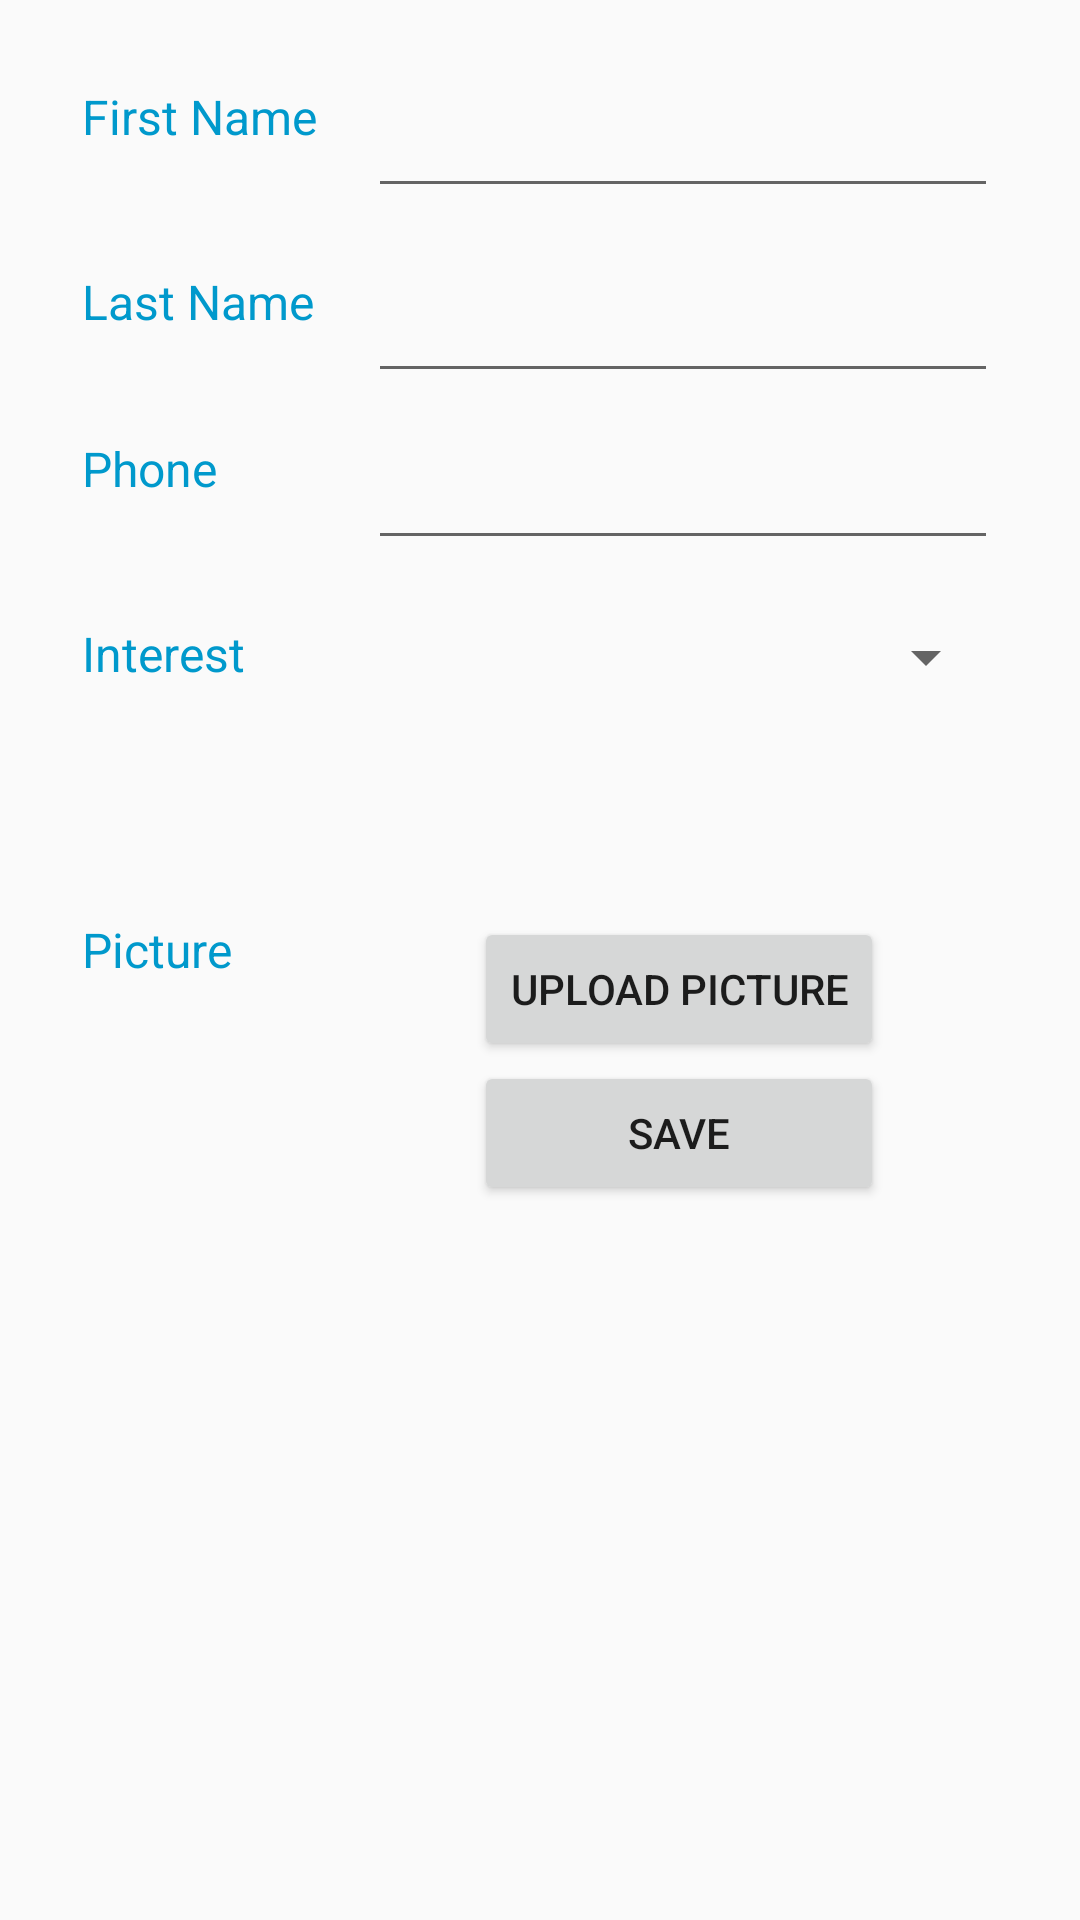

This screen was rendered from an Android layout file. Write that file and the resources it references.
<!-- AndroidManifest.xml: application theme AppTheme -->
<!-- res/layout/fragment_profile.xml -->
<RelativeLayout xmlns:android="http://schemas.android.com/apk/res/android"
    xmlns:tools="http://schemas.android.com/tools" android:layout_width="match_parent"
    android:layout_height="match_parent" android:paddingLeft="@dimen/activity_horizontal_margin"
    android:paddingRight="@dimen/activity_horizontal_margin"
    android:paddingTop="@dimen/activity_vertical_margin"
    android:paddingBottom="@dimen/activity_vertical_margin"
    tools:showIn="@layout/activity_profile_fragment"
    tools:context="com.apacheasif.rideShare.ProfileFragment"
    android:gravity="center_vertical|center_horizontal|top">

    <TextView
        android:layout_width="wrap_content"
        android:layout_height="wrap_content"
        android:text="First Name"
        android:id="@+id/textViewFname"
        android:layout_marginTop="28dp"
        android:layout_alignParentTop="true"
        android:layout_toLeftOf="@+id/editTextFname"
        android:layout_toStartOf="@+id/editTextFname"
        android:layout_marginRight="17dp"
        android:layout_marginEnd="17dp"
        android:textSize="16sp"
        android:textColor="@android:color/holo_blue_dark" />

    <TextView
        android:layout_width="wrap_content"
        android:layout_height="wrap_content"
        android:text="Last Name"
        android:id="@+id/textView3"
        android:layout_below="@+id/textViewFname"
        android:layout_alignLeft="@+id/textViewFname"
        android:layout_alignStart="@+id/textViewFname"
        android:layout_marginTop="40dp"
        android:textSize="16sp"
        android:textColor="@android:color/holo_blue_dark" />

    <TextView
        android:layout_width="wrap_content"
        android:layout_height="wrap_content"
        android:text="Phone"
        android:id="@+id/textViewPhone"
        android:layout_below="@+id/textView3"
        android:layout_alignLeft="@+id/textView3"
        android:layout_alignStart="@+id/textView3"
        android:layout_marginTop="34dp"
        android:textSize="16sp"
        android:textColor="@android:color/holo_blue_dark" />

    <TextView
        android:layout_width="wrap_content"
        android:layout_height="wrap_content"
        android:text="Interest"
        android:id="@+id/textViewInterest"
        android:layout_marginTop="40dp"
        android:layout_below="@+id/textViewPhone"
        android:layout_alignLeft="@+id/textViewPhone"
        android:layout_alignStart="@+id/textViewPhone"
        android:textSize="16sp"
        android:textColor="@android:color/holo_blue_dark" />

    <TextView
        android:layout_width="wrap_content"
        android:layout_height="wrap_content"
        android:text="Picture"
        android:id="@+id/textViewPicture"
        android:layout_below="@+id/textViewInterest"
        android:layout_alignLeft="@+id/textViewInterest"
        android:layout_alignStart="@+id/textViewInterest"
        android:layout_marginTop="77dp"
        android:textSize="16sp"
        android:textColor="@android:color/holo_blue_dark" />

    <Button
        android:layout_width="wrap_content"
        android:layout_height="wrap_content"
        android:text="SAVE"
        android:id="@+id/buttonSave"
        android:layout_alignLeft="@+id/buttonPicture"
        android:layout_alignStart="@+id/buttonPicture"
        android:layout_alignRight="@+id/buttonPicture"
        android:layout_alignEnd="@+id/buttonPicture"
        android:layout_below="@+id/buttonPicture" />

    <EditText
        android:layout_width="wrap_content"
        android:layout_height="wrap_content"
        android:inputType="textPersonName"
        android:ems="10"
        android:id="@+id/editTextFname"
        android:layout_alignTop="@+id/textViewFname"
        android:layout_alignParentRight="true"
        android:layout_alignParentEnd="true" />

    <EditText
        android:layout_width="wrap_content"
        android:layout_height="wrap_content"
        android:inputType="textPersonName"
        android:ems="10"
        android:id="@+id/editTextLname"
        android:layout_alignTop="@+id/textView3"
        android:layout_alignParentRight="true"
        android:layout_alignParentEnd="true" />

    <EditText
        android:layout_width="wrap_content"
        android:layout_height="wrap_content"
        android:inputType="phone"
        android:ems="10"
        android:id="@+id/editTextPNo"
        android:layout_alignTop="@+id/textViewPhone"
        android:layout_alignParentRight="true"
        android:layout_alignParentEnd="true" />

    <Spinner
        android:layout_width="wrap_content"
        android:layout_height="wrap_content"
        android:id="@+id/spinnerInterest"
        android:spinnerMode="dropdown"
        android:layout_alignTop="@+id/textViewInterest"
        android:layout_alignLeft="@+id/editTextPNo"
        android:layout_alignStart="@+id/editTextPNo"
        android:layout_alignParentRight="true"
        android:layout_alignParentEnd="true" />

    <Button
        android:layout_width="wrap_content"
        android:layout_height="wrap_content"
        android:text="Upload Picture"
        android:id="@+id/buttonPicture"
        android:layout_marginRight="38dp"
        android:layout_marginEnd="38dp"
        android:layout_alignTop="@+id/textViewPicture"
        android:layout_alignRight="@+id/spinnerInterest"
        android:layout_alignEnd="@+id/spinnerInterest" />

</RelativeLayout>
<!-- res/layout/activity_profile_fragment.xml (included above) -->
<?xml version="1.0" encoding="utf-8"?>
<android.support.design.widget.CoordinatorLayout
    xmlns:android="http://schemas.android.com/apk/res/android"
    xmlns:app="http://schemas.android.com/apk/res-auto"
    xmlns:tools="http://schemas.android.com/tools" android:layout_width="match_parent"
    android:layout_height="match_parent" android:fitsSystemWindows="true"
    tools:context="com.apacheasif.rideShare.profileFragment">

    <android.support.design.widget.AppBarLayout android:layout_height="wrap_content"
        android:layout_width="match_parent" android:theme="@style/AppTheme.AppBarOverlay">

        <android.support.v7.widget.Toolbar android:id="@+id/toolbar"
            android:layout_width="match_parent" android:layout_height="?attr/actionBarSize"
            android:background="?attr/colorPrimary" app:popupTheme="@style/AppTheme.PopupOverlay" />

    </android.support.design.widget.AppBarLayout>

    <include layout="@layout/content_profile_fragment" />

</android.support.design.widget.CoordinatorLayout>
<!-- res/layout/content_profile_fragment.xml (included above) -->
<fragment xmlns:android="http://schemas.android.com/apk/res/android"
    xmlns:tools="http://schemas.android.com/tools"
    xmlns:app="http://schemas.android.com/apk/res-auto" android:id="@+id/fragment"
    android:name="com.apacheasif.rideShare.ProfileFragment"
    android:layout_width="match_parent" android:layout_height="match_parent"
    app:layout_behavior="@string/appbar_scrolling_view_behavior"
    tools:layout="@layout/fragment_profile" />
<!-- resources referenced by this layout -->
<resources>
  <style name="AppTheme.AppBarOverlay" parent="ThemeOverlay.AppCompat.Dark.ActionBar" />
  <style name="AppTheme.PopupOverlay" parent="ThemeOverlay.AppCompat.Light" />
  <style name="AppTheme" parent="Base.Theme.AppCompat.Light.DarkActionBar">
          
          <item name="colorPrimary">@color/colorPrimary</item>
          <item name="colorPrimaryDark">@color/colorPrimaryDark</item>
          <item name="colorAccent">@color/colorAccent</item>
      </style>
  <!-- not gathered from this repository: default colours our renderer supplied (Android Studio template values) -->
  <color name="colorPrimary">#FF6200EE</color>
  <color name="colorPrimaryDark">#FF3700B3</color>
  <color name="colorAccent">#FF03DAC5</color>
</resources>
